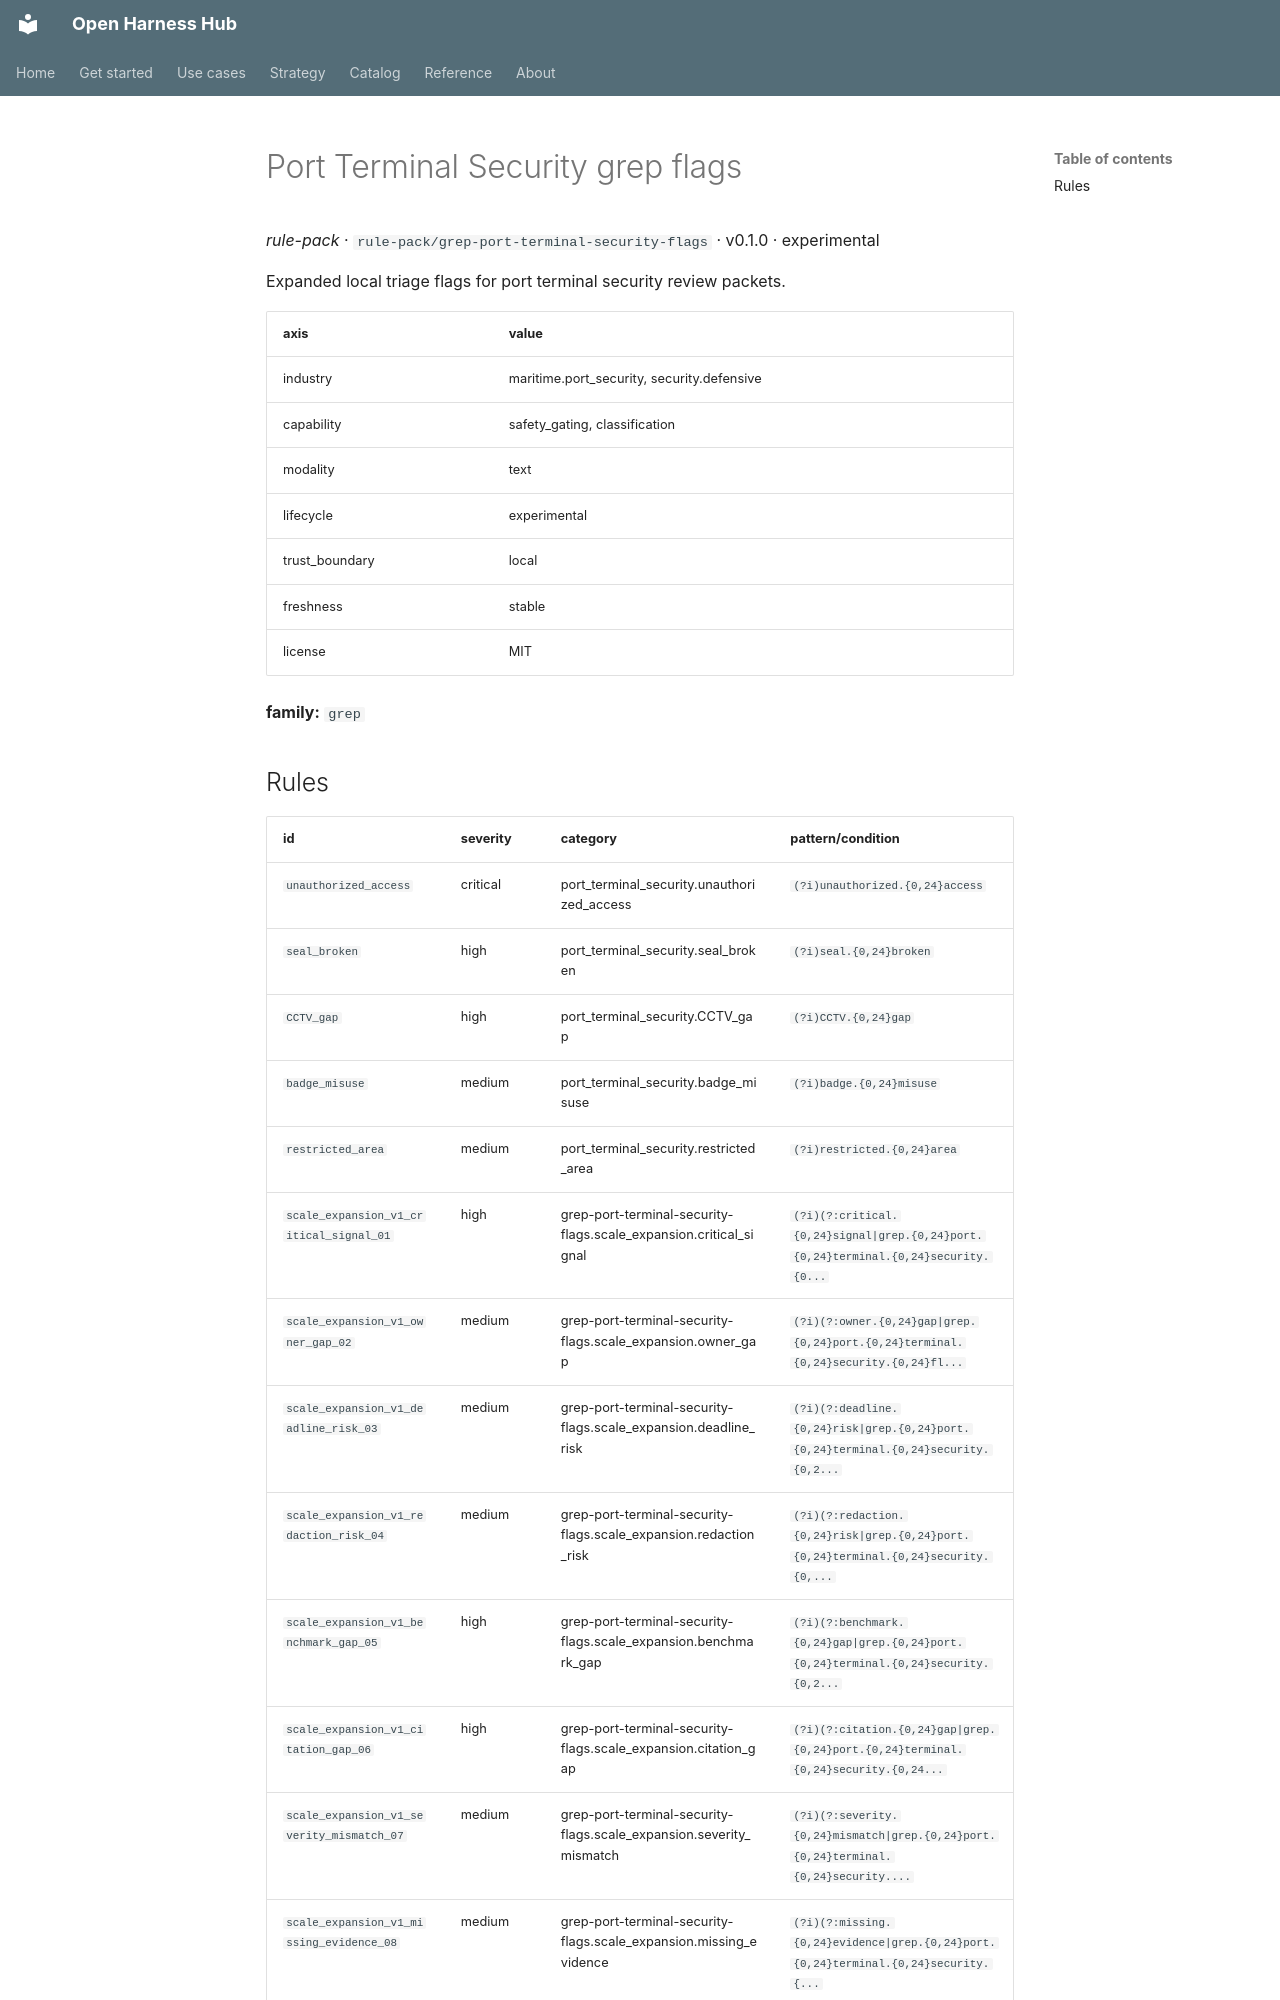

repository: Amarel-Taylor-Scott/open-harness-hub · page: catalog/rule-pack_grep-port-terminal-security-flags/index.html · generator: mkdocs

# Port Terminal Security grep flags

*rule-pack* · `rule-pack/grep-port-terminal-security-flags` · v0.1.0 · experimental

Expanded local triage flags for port terminal security review packets.

| axis | value |
|---|---|
| industry | maritime.port_security, security.defensive |
| capability | safety_gating, classification |
| modality | text |
| lifecycle | experimental |
| trust_boundary | local |
| freshness | stable |
| license | MIT |



**family:** `grep`
